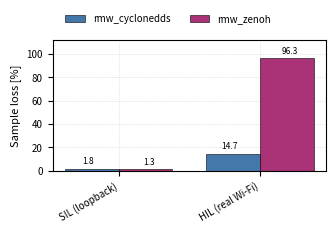
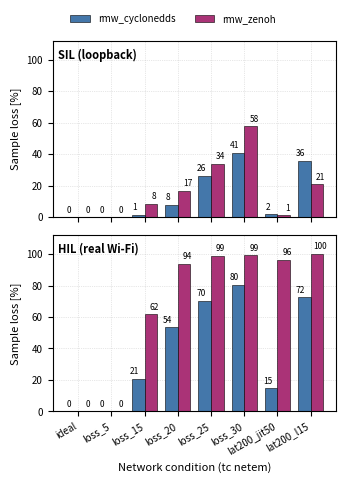
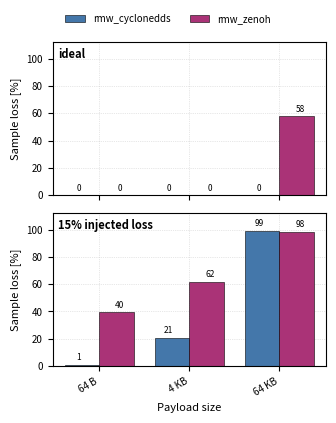

Generate these figures, in order, with matplotlib:
#!/usr/bin/env python3
# make_figures_c1_en.py
# English, publication-style figures for the C1 paper
# (rmw_zenoh vs rmw_cyclonedds under controlled tc/netem degradation).
#
# HONESTY / PROVENANCE
# --------------------
# The EMBEDDED values below are transcribed from the draft's own tables
# (Table II / Table III, "Source: campaign summaries, 2026-07-01",
# SIL N=10, HIL Wi-Fi N=5) and, for the payload figure only, from the
# value labels printed on the campaign chart fig_payload.png. Entries
# marked "displayed" are integers read from chart labels; refresh them
# with exact decimals from the canonical CSV in ~/DATE_CAMPANIE/ before
# submission (see --summary-csv mode below).
#
# ENVIRONMENT
# -----------
# Pure Python + matplotlib. No ROS 2, no network access needed. Verified
# in the delivery container (which has no ROS 2 and no internet); run it
# anywhere, ideally on the machine that holds the canonical campaign CSV.
#
# USAGE
# -----
#   python3 make_figures_c1_en.py
#       -> writes fig_divergence_en.png, fig_loss_sil_hil_en.png,
#          fig_payload_en.png next to the script (embedded values).
#
#   python3 make_figures_c1_en.py --summary-csv campaign_summary.csv
#       -> same figures PLUS fig_rtt_p95_en.png, all from the canonical
#          per-condition summary. Expected columns (one row per
#          env,condition,rmw):
#            env          : SIL | HIL
#            condition    : ideal, loss_5, ... lat200_jit50, lat200_l15
#            rmw          : cyclonedds | zenoh
#            loss_pct     : float, aggregated sample loss in percent
#            rtt_p95_ms   : float, aggregated p95 RTT in ms
#          Adapt COLMAP below if your canonical column names differ.
#
#   python3 make_figures_c1_en.py --rtt-csv rtt_samples.csv --cdf-cond lat200_jit50
#       -> additionally writes fig_cdf_<cond>_en.png from raw samples.
#          Expected columns: env, condition, rmw, rtt_ms (HIL rows used).
#
# ASCII-clean by project convention.
#
# v2 (2026-07-07):
#   - load_summary tolerates an empty rtt_p95_ms cell (received=0 case,
#     e.g. HIL zenoh lat200_l15) instead of crashing on float('');
#     honesty guard: empty p95 is accepted ONLY where loss_pct == 100.
#   - fig_rtt_p95 marks received=0 cells in red instead of plotting a bar.
#   - PAYLOAD_LOSS updated to canonical decimals (audit Pas 2d, 2026-07,
#     recomputed via the campaign pipeline on canonical data).
#
# v2.1 (2026-07-08):
#   - Legends moved ABOVE the axes (outside the plot area) on all
#     figures: fixes legend/panel-tag/value-label collisions that
#     appear with different font metrics across environments (R17).
#     No data changes.
#
# v2.2 (2026-07-08):
#   - Value labels of the two series are offset laterally (+/-2.5 pt)
#     so labels of similar-height adjacent bars no longer touch.
#   - Log-scale figure gets multiplicative headroom (top = max*2.2)
#     so the tallest label stays inside the axes; linear panels get
#     ylim 112. No data changes.

import argparse
import csv
import os
import sys

import matplotlib
matplotlib.use("Agg")
import matplotlib.pyplot as plt

# ----------------------------------------------------------------------
# Style (academic: no in-figure titles, captions live in the paper)
# ----------------------------------------------------------------------
COLOR_CDDS = "#4477AA"   # Tol bright blue  - rmw_cyclonedds
COLOR_ZENOH = "#AA3377"  # Tol bright purple - rmw_zenoh
LABEL_CDDS = "rmw_cyclonedds"
LABEL_ZENOH = "rmw_zenoh"
DPI = 300

plt.rcParams.update({
    "font.size": 8,
    "axes.labelsize": 8,
    "xtick.labelsize": 7,
    "ytick.labelsize": 7,
    "legend.fontsize": 7,
    "axes.grid": True,
    "grid.linestyle": ":",
    "grid.linewidth": 0.5,
    "grid.alpha": 0.6,
    "axes.axisbelow": True,
})

CONDITIONS = ["ideal", "loss_5", "loss_15", "loss_20",
              "loss_25", "loss_30", "lat200_jit50", "lat200_l15"]

# ----------------------------------------------------------------------
# EMBEDDED DATA (transcribed; see provenance note in the header)
# ----------------------------------------------------------------------
# Sample loss [%], 4 KB payload. Source: draft Table II (2026-07-01).
LOSS = {
    ("SIL", "cdds"):  [0.0, 0.0,  1.4,  7.7, 26.5, 41.0,  1.8,  36.0],
    ("SIL", "zenoh"): [0.0, 0.0,  8.5, 16.9, 34.1, 57.8,  1.3,  20.8],
    ("HIL", "cdds"):  [0.0, 0.0, 20.8, 53.5, 70.4, 80.5, 14.7,  72.4],
    ("HIL", "zenoh"): [0.0, 0.0, 61.6, 93.7, 98.8, 99.2, 96.3, 100.0],
}

# Payload sensitivity, sample loss [%]. 4 KB values from Table II;
# 64 B / 64 KB values are "displayed" chart labels -> refresh decimals
# from the canonical CSV before submission.
PAYLOADS = ["64 B", "4 KB", "64 KB"]
PAYLOAD_LOSS = {
    ("ideal",   "cdds"):  [0.0,  0.0,  0.0],
    ("ideal",   "zenoh"): [0.0,  0.0, 57.8],   # canonical decimals:
    ("loss_15", "cdds"):  [0.8, 20.8, 99.2],   # audit Pas 2d (2026-07),
    ("loss_15", "zenoh"): [39.5, 61.6, 98.3],  # recomputed via pipeline
}


def _bar_pair(ax, xlabels, vals_cdds, vals_zenoh, ylim=(0, 112),
              value_fmt="{:.1f}"):
    n = len(xlabels)
    x = range(n)
    w = 0.38
    plot_c = [0 if v is None else v for v in vals_cdds]
    plot_z = [0 if v is None else v for v in vals_zenoh]
    b1 = ax.bar([i - w / 2 for i in x], plot_c, width=w,
                color=COLOR_CDDS, edgecolor="black", linewidth=0.4,
                label=LABEL_CDDS)
    b2 = ax.bar([i + w / 2 for i in x], plot_z, width=w,
                color=COLOR_ZENOH, edgecolor="black", linewidth=0.4,
                label=LABEL_ZENOH)
    for bars, vals, dx in ((b1, vals_cdds, -2.5), (b2, vals_zenoh, 2.5)):
        for rect, v in zip(bars, vals):
            if v is None:
                continue  # received=0: no bar label; caller marks it
            ax.annotate(value_fmt.format(v),
                        xy=(rect.get_x() + rect.get_width() / 2, v),
                        xytext=(dx, 2.0), textcoords="offset points",
                        ha="center", va="bottom", fontsize=6)
    ax.set_xticks(list(x))
    ax.set_xticklabels(xlabels, rotation=30, ha="right")
    ax.set_ylim(*ylim)
    return b1, b2


def _legend_top(fig, ax, top):
    """Legend above the axes, outside the plot area (collision-proof)."""
    h, l = ax.get_legend_handles_labels()
    fig.legend(h, l, loc="upper center", ncol=2, frameon=False,
               bbox_to_anchor=(0.5, 1.0))
    fig.tight_layout(rect=(0, 0, 1, top))


def fig_divergence(outdir):
    """Grouped bars: sample loss at lat200_jit50, SIL vs HIL."""
    i = CONDITIONS.index("lat200_jit50")
    sil = [LOSS[("SIL", "cdds")][i], LOSS[("SIL", "zenoh")][i]]
    hil = [LOSS[("HIL", "cdds")][i], LOSS[("HIL", "zenoh")][i]]
    fig, ax = plt.subplots(figsize=(3.4, 2.3))
    _bar_pair(ax, ["SIL (loopback)", "HIL (real Wi-Fi)"],
              [sil[0], hil[0]], [sil[1], hil[1]])
    ax.set_ylabel("Sample loss [%]")
    _legend_top(fig, ax, top=0.90)
    path = os.path.join(outdir, "fig_divergence_en.png")
    fig.savefig(path, dpi=DPI)
    plt.close(fig)
    return path


def fig_loss_sil_hil(outdir, loss=None):
    """Two stacked panels (SIL top, HIL bottom), all conditions."""
    loss = loss or LOSS
    fig, axes = plt.subplots(2, 1, figsize=(3.5, 4.8), sharex=True)
    for ax, env in zip(axes, ("SIL", "HIL")):
        _bar_pair(ax, CONDITIONS,
                  loss[(env, "cdds")], loss[(env, "zenoh")],
                  value_fmt="{:.0f}")
        ax.set_ylabel("Sample loss [%]")
        ax.text(0.02, 0.90,
                "SIL (loopback)" if env == "SIL" else "HIL (real Wi-Fi)",
                transform=ax.transAxes, fontsize=8, fontweight="bold")
    axes[1].set_xlabel("Network condition (tc netem)")
    _legend_top(fig, axes[0], top=0.95)
    path = os.path.join(outdir, "fig_loss_sil_hil_en.png")
    fig.savefig(path, dpi=DPI)
    plt.close(fig)
    return path


def fig_payload(outdir):
    """Two stacked panels: payload effect under ideal and loss_15 (HIL)."""
    fig, axes = plt.subplots(2, 1, figsize=(3.4, 4.2), sharex=True)
    for ax, cond, tag in zip(axes, ("ideal", "loss_15"),
                             ("ideal", "15% injected loss")):
        _bar_pair(ax, PAYLOADS,
                  PAYLOAD_LOSS[(cond, "cdds")],
                  PAYLOAD_LOSS[(cond, "zenoh")],
                  value_fmt="{:.0f}")
        ax.set_ylabel("Sample loss [%]")
        ax.text(0.02, 0.90, tag, transform=ax.transAxes,
                fontsize=8, fontweight="bold")
    axes[1].set_xlabel("Payload size")
    _legend_top(fig, axes[0], top=0.94)
    path = os.path.join(outdir, "fig_payload_en.png")
    fig.savefig(path, dpi=DPI)
    plt.close(fig)
    return path


# ----------------------------------------------------------------------
# Canonical-CSV modes (run locally on the machine with DATE_CAMPANIE)
# ----------------------------------------------------------------------
COLMAP = {"env": "env", "condition": "condition", "rmw": "rmw",
          "loss_pct": "loss_pct", "rtt_p95_ms": "rtt_p95_ms",
          "rtt_ms": "rtt_ms"}
RMW_KEY = {"cyclonedds": "cdds", "rmw_cyclonedds": "cdds",
           "rmw_cyclonedds_cpp": "cdds", "cdds": "cdds",
           "zenoh": "zenoh", "rmw_zenoh": "zenoh",
           "rmw_zenoh_cpp": "zenoh"}


def _opt_float(raw):
    """Empty / NA cells -> None (legitimate only for received=0)."""
    v = (raw or "").strip()
    if v.lower() in ("", "na", "nan", "none", "null", "-"):
        return None
    return float(v)


def load_summary(path):
    loss, p95 = {}, {}
    with open(path, newline="") as f:
        for row in csv.DictReader(f):
            env = row[COLMAP["env"]].strip().upper()
            cond = row[COLMAP["condition"]].strip()
            rmw = RMW_KEY[row[COLMAP["rmw"]].strip().lower()]
            if cond not in CONDITIONS:
                continue
            i = CONDITIONS.index(cond)
            loss.setdefault((env, rmw), [None] * len(CONDITIONS))
            p95.setdefault((env, rmw), [None] * len(CONDITIONS))
            loss[(env, rmw)][i] = float(row[COLMAP["loss_pct"]])
            p95[(env, rmw)][i] = _opt_float(row[COLMAP["rtt_p95_ms"]])
    for key, vals in loss.items():
        missing = [CONDITIONS[i] for i, v in enumerate(vals) if v is None]
        if missing:
            sys.exit("summary CSV incomplete for %s: missing %s"
                     % (key, ", ".join(missing)))
    # honesty guard: a missing p95 is only legitimate when nothing was
    # received (loss == 100%); otherwise the CSV is inconsistent.
    for key, vals in p95.items():
        for i, v in enumerate(vals):
            if v is None and loss[key][i] < 100.0:
                sys.exit("p95 missing but loss=%.1f%% (<100) for %s @ %s"
                         % (loss[key][i], key, CONDITIONS[i]))
    return loss, p95


def fig_rtt_p95(outdir, p95):
    """HIL p95 RTT per condition, log scale (canonical data required).
    Cells with p95=None (received=0) get a red marker instead of a bar."""
    fig, ax = plt.subplots(figsize=(3.5, 2.6))
    vc, vz = p95[("HIL", "cdds")], p95[("HIL", "zenoh")]
    _bar_pair(ax, CONDITIONS, vc, vz, ylim=(1, None), value_fmt="{:.0f}")
    ax.set_yscale("log")
    vmax = max(v for vals in (vc, vz) for v in vals if v is not None)
    ax.set_ylim(1, vmax * 2.2)
    for vals, dx in ((vc, -0.19), (vz, +0.19)):
        for i, v in enumerate(vals):
            if v is None:
                ax.text(i + dx, 1.4, "received=0", color="#B00000",
                        fontsize=5.5, rotation=90, ha="center",
                        va="bottom")
    ax.set_ylabel("RTT p95 [ms] (log scale)")
    ax.set_xlabel("Network condition (tc netem)")
    _legend_top(fig, ax, top=0.90)
    path = os.path.join(outdir, "fig_rtt_p95_en.png")
    fig.savefig(path, dpi=DPI)
    plt.close(fig)
    return path


def fig_cdf(outdir, rtt_csv, cond):
    """Empirical RTT CDF for one condition (HIL), from raw samples."""
    samples = {"cdds": [], "zenoh": []}
    with open(rtt_csv, newline="") as f:
        for row in csv.DictReader(f):
            if row[COLMAP["condition"]].strip() != cond:
                continue
            if row[COLMAP["env"]].strip().upper() != "HIL":
                continue
            rmw = RMW_KEY[row[COLMAP["rmw"]].strip().lower()]
            samples[rmw].append(float(row[COLMAP["rtt_ms"]]))
    fig, ax = plt.subplots(figsize=(3.4, 2.4))
    for key, color, label in (("cdds", COLOR_CDDS, LABEL_CDDS),
                              ("zenoh", COLOR_ZENOH, LABEL_ZENOH)):
        vals = sorted(samples[key])
        if not vals:
            ax.text(0.55, 0.15, "%s: no samples received" % label,
                    transform=ax.transAxes, fontsize=7, color=color)
            continue
        n = len(vals)
        ax.plot(vals, [(i + 1) / n for i in range(n)],
                color=color, label=label, linewidth=1.2)
    ax.set_xlabel("RTT [ms]")
    ax.set_ylabel("Empirical CDF")
    ax.set_ylim(0, 1.02)
    ax.legend(loc="lower right", frameon=False)
    fig.tight_layout()
    path = os.path.join(outdir, "fig_cdf_%s_en.png" % cond)
    fig.savefig(path, dpi=DPI)
    plt.close(fig)
    return path


def main():
    ap = argparse.ArgumentParser(description=__doc__)
    ap.add_argument("--outdir", default=".")
    ap.add_argument("--summary-csv", default=None,
                    help="canonical per-condition summary (see header)")
    ap.add_argument("--rtt-csv", default=None,
                    help="raw RTT samples CSV for the CDF figure")
    ap.add_argument("--cdf-cond", default="lat200_jit50")
    args = ap.parse_args()
    os.makedirs(args.outdir, exist_ok=True)

    made = []
    if args.summary_csv:
        loss, p95 = load_summary(args.summary_csv)
        made.append(fig_loss_sil_hil(args.outdir, loss=loss))
        made.append(fig_rtt_p95(args.outdir, p95))
        # divergence + payload still use embedded values unless you
        # extend load_summary; loss panel above already uses canonical.
        made.append(fig_divergence(args.outdir))
        made.append(fig_payload(args.outdir))
    else:
        made.append(fig_divergence(args.outdir))
        made.append(fig_loss_sil_hil(args.outdir))
        made.append(fig_payload(args.outdir))

    if args.rtt_csv:
        made.append(fig_cdf(args.outdir, args.rtt_csv, args.cdf_cond))

    for p in made:
        print("wrote", p)


if __name__ == "__main__":
    main()
